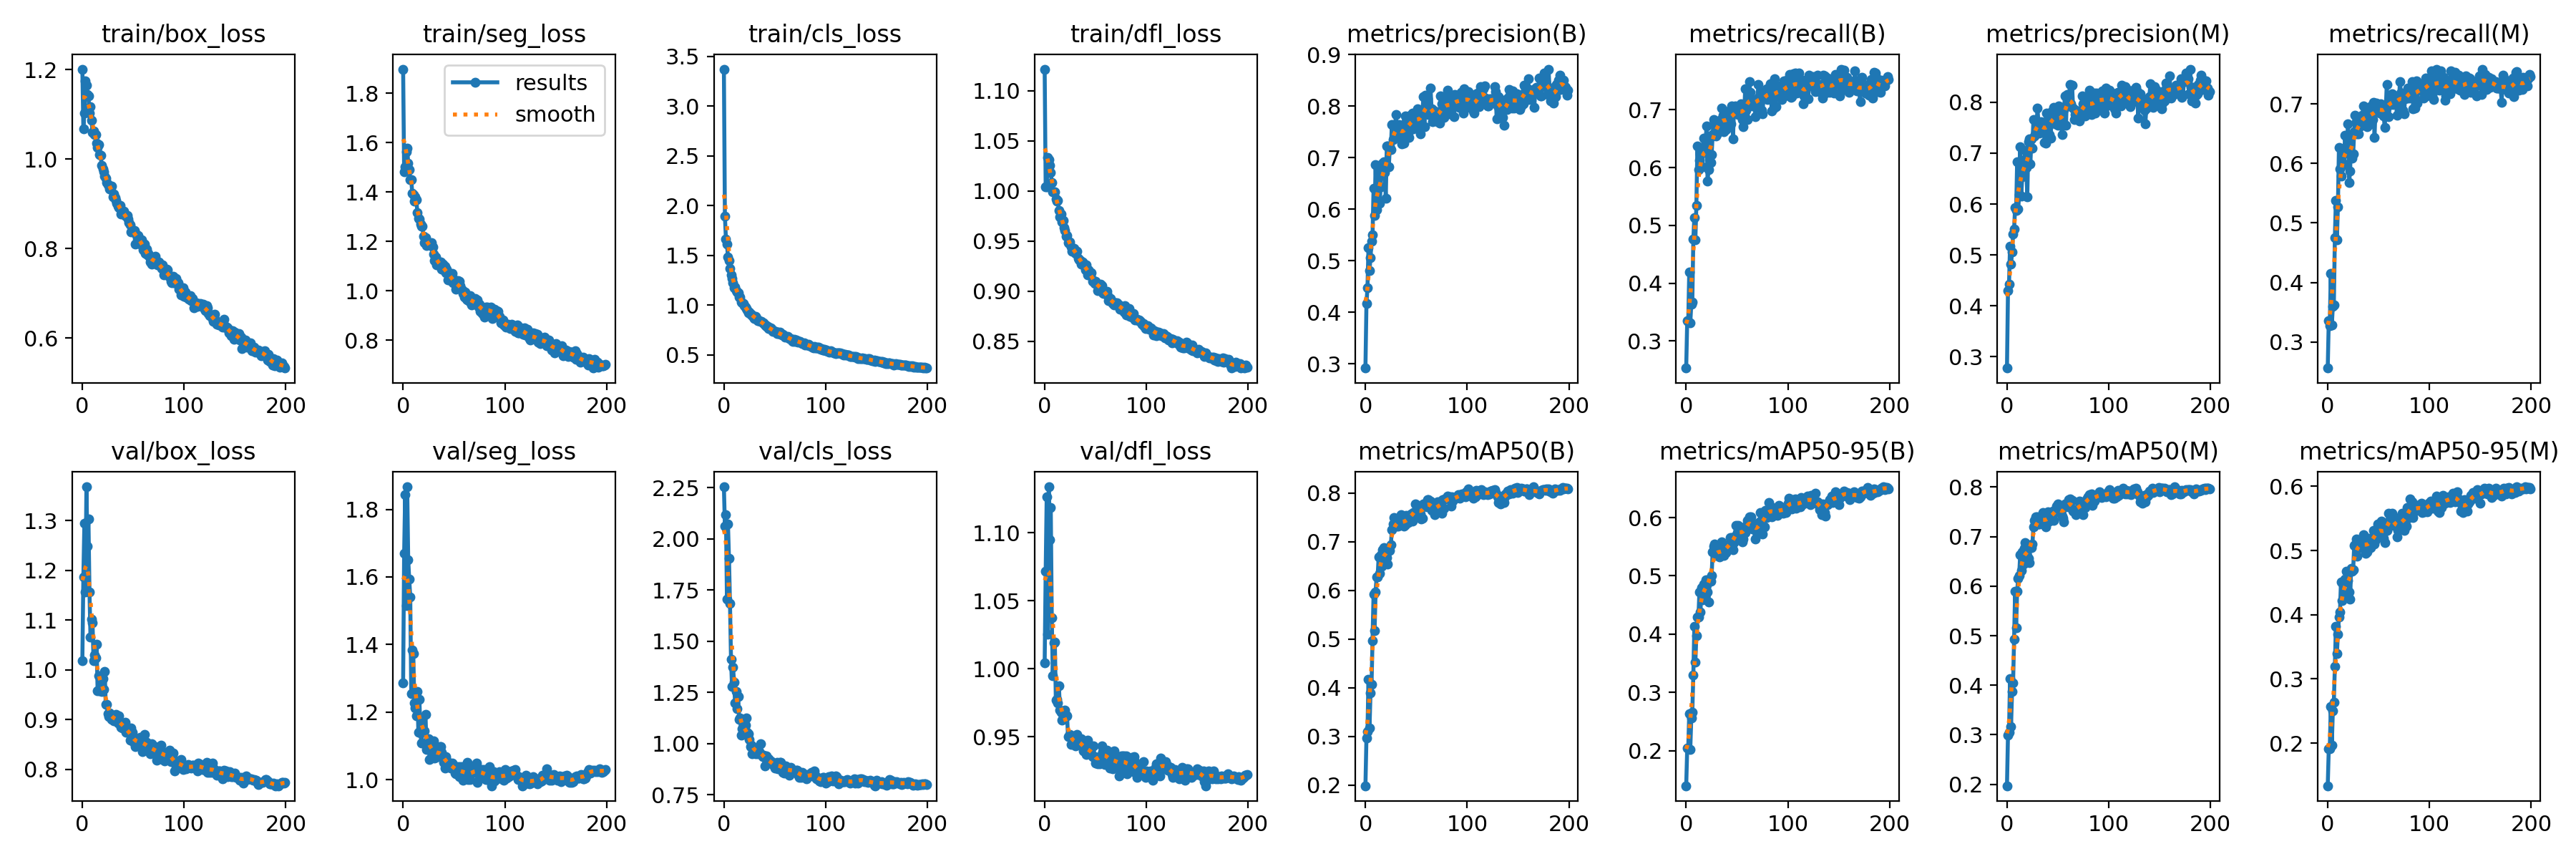

Source data for this figure (header and first rows):
epoch, train/box_loss, train/seg_loss, train/cls_loss, train/dfl_loss, metrics/precision(B), metrics/recall(B), metrics/mAP50(B), metrics/mAP50-95(B), metrics/precision(M), metrics/recall(M), metrics/mAP50(M), metrics/mAP50-95(M), val/box_loss, val/seg_loss, val/cls_loss, val/dfl_loss, lr/pg0, lr/pg1, lr/pg2
0, 1.201, 1.898, 3.371, 1.122, 0.292, 0.2531, 0.1989, 0.1396, 0.2779, 0.2561, 0.1969, 0.1335, 1.019, 1.287, 2.255, 1.004, 0.07025, 0.003306, 0.003306
1, 1.067, 1.483, 1.891, 1.004, 0.4165, 0.3352, 0.2974, 0.2038, 0.4298, 0.3361, 0.2996, 0.1908, 1.187, 1.669, 2.063, 1.072, 0.04021, 0.006607, 0.006607
2, 1.103, 1.503, 1.666, 1.004, 0.4477, 0.3333, 0.3102, 0.2047, 0.4426, 0.3273, 0.3054, 0.1911, 1.294, 1.845, 2.118, 1.127, 0.01015, 0.009874, 0.009874
3, 1.175, 1.564, 1.611, 1.034, 0.5259, 0.4194, 0.418, 0.2638, 0.5171, 0.4154, 0.4128, 0.2573, 1.157, 1.516, 1.707, 1.025, 0.009851, 0.009851, 0.009851
4, 1.165, 1.578, 1.487, 1.031, 0.4814, 0.3315, 0.3176, 0.2023, 0.4815, 0.3282, 0.3159, 0.1972, 1.368, 1.867, 2.074, 1.134, 0.009851, 0.009851, 0.009851
5, 1.144, 1.518, 1.445, 1.025, 0.5061, 0.3634, 0.3901, 0.2561, 0.5058, 0.3594, 0.3876, 0.2499, 1.249, 1.651, 1.905, 1.095, 0.009802, 0.009802, 0.009802
6, 1.141, 1.49, 1.369, 1.018, 0.5375, 0.367, 0.407, 0.266, 0.5409, 0.3626, 0.4042, 0.264, 1.304, 1.593, 1.685, 1.119, 0.009753, 0.009753, 0.009753
7, 1.103, 1.451, 1.3, 1.008, 0.551, 0.4759, 0.4965, 0.3292, 0.5511, 0.4757, 0.4933, 0.319, 1.157, 1.541, 1.413, 1.037, 0.009703, 0.009703, 0.009703
8, 1.117, 1.45, 1.265, 0.9992, 0.6412, 0.5135, 0.5928, 0.413, 0.5932, 0.5383, 0.5903, 0.3821, 1.066, 1.253, 1.279, 0.9946, 0.009654, 0.009654, 0.009654
9, 1.087, 1.394, 1.228, 0.9991, 0.5885, 0.4753, 0.5169, 0.3524, 0.588, 0.4722, 0.5161, 0.3397, 1.102, 1.383, 1.372, 1.019, 0.009604, 0.009604, 0.009604
10, 1.06, 1.389, 1.177, 0.9988, 0.6861, 0.5349, 0.5973, 0.3976, 0.6836, 0.5274, 0.5893, 0.37, 1.095, 1.372, 1.299, 1.02, 0.009555, 0.009555, 0.009555
11, 1.062, 1.363, 1.183, 0.9921, 0.5987, 0.6369, 0.6279, 0.4293, 0.5898, 0.6267, 0.6158, 0.396, 1.019, 1.227, 1.199, 0.9769, 0.009505, 0.009505, 0.009505
12, 1.054, 1.381, 1.147, 0.9896, 0.6173, 0.597, 0.6283, 0.4291, 0.6185, 0.5911, 0.6217, 0.4044, 1.03, 1.213, 1.256, 0.9772, 0.009456, 0.009456, 0.009456
13, 1.055, 1.369, 1.133, 0.9904, 0.67, 0.6128, 0.6693, 0.4725, 0.7127, 0.5786, 0.6637, 0.4511, 1.024, 1.188, 1.172, 0.9748, 0.009406, 0.009406, 0.009406
14, 1.035, 1.318, 1.122, 0.9806, 0.6118, 0.6009, 0.6355, 0.4376, 0.6158, 0.6023, 0.6315, 0.4221, 1.052, 1.26, 1.23, 0.9876, 0.009357, 0.009357, 0.009357
15, 1.026, 1.295, 1.078, 0.9743, 0.6431, 0.6247, 0.6731, 0.4791, 0.6538, 0.6168, 0.6699, 0.4482, 0.9583, 1.139, 1.119, 0.9697, 0.009307, 0.009307, 0.009307
16, 1.033, 1.29, 1.078, 0.9771, 0.6765, 0.6013, 0.649, 0.4586, 0.6805, 0.5975, 0.6452, 0.4299, 0.9889, 1.238, 1.124, 0.9681, 0.009258, 0.009258, 0.009258
17, 1.01, 1.271, 1.031, 0.9693, 0.6887, 0.6509, 0.6832, 0.486, 0.6868, 0.6475, 0.6764, 0.4558, 0.9584, 1.137, 1.042, 0.9621, 0.009208, 0.009208, 0.009208
18, 1.009, 1.263, 1.025, 0.9704, 0.6924, 0.6299, 0.6886, 0.4837, 0.705, 0.6173, 0.6874, 0.4682, 0.9742, 1.108, 1.073, 0.9646, 0.009158, 0.009158, 0.009158
19, 0.9853, 1.262, 1.013, 0.9634, 0.6717, 0.6413, 0.6813, 0.4932, 0.6716, 0.6308, 0.6738, 0.4557, 0.9558, 1.183, 1.052, 0.9634, 0.009109, 0.009109, 0.009109
20, 0.9782, 1.221, 0.9972, 0.9602, 0.6208, 0.6723, 0.6721, 0.4839, 0.6146, 0.6664, 0.6611, 0.4529, 0.9819, 1.143, 1.064, 0.9697, 0.009059, 0.009059, 0.009059
21, 0.9713, 1.195, 0.9777, 0.9548, 0.7229, 0.5761, 0.6668, 0.4727, 0.7219, 0.5677, 0.6558, 0.4353, 0.9602, 1.143, 1.089, 0.9658, 0.00901, 0.00901, 0.00901
22, 0.9622, 1.214, 0.9624, 0.9553, 0.7224, 0.5968, 0.6546, 0.4555, 0.728, 0.587, 0.6477, 0.4243, 0.9965, 1.193, 1.124, 0.9654, 0.00896, 0.00896, 0.00896
23, 0.9578, 1.185, 0.9493, 0.9481, 0.6817, 0.6504, 0.6861, 0.4947, 0.6791, 0.6479, 0.6818, 0.4726, 0.9303, 1.089, 1.054, 0.9499, 0.008911, 0.008911, 0.008911
24, 0.9469, 1.186, 0.9203, 0.9474, 0.7232, 0.6093, 0.6813, 0.491, 0.7278, 0.6084, 0.6771, 0.4672, 0.9312, 1.11, 1.048, 0.9501, 0.008861, 0.008861, 0.008861
25, 0.9433, 1.19, 0.929, 0.949, 0.7162, 0.6224, 0.6934, 0.5009, 0.7103, 0.6161, 0.6845, 0.47, 0.9116, 1.121, 1.021, 0.9517, 0.008812, 0.008812, 0.008812
26, 0.9415, 1.188, 0.9099, 0.9438, 0.7646, 0.6576, 0.7254, 0.5408, 0.7667, 0.6538, 0.7199, 0.5081, 0.9067, 1.06, 0.9857, 0.9443, 0.008762, 0.008762, 0.008762
27, 0.9336, 1.184, 0.9067, 0.94, 0.7352, 0.683, 0.7363, 0.5511, 0.7336, 0.6808, 0.7321, 0.5087, 0.9132, 1.095, 0.9925, 0.945, 0.008713, 0.008713, 0.008713
28, 0.94, 1.194, 0.8915, 0.9405, 0.7377, 0.6793, 0.7491, 0.5547, 0.7408, 0.6706, 0.7399, 0.5183, 0.9037, 1.098, 0.9495, 0.9446, 0.008663, 0.008663, 0.008663
29, 0.9391, 1.179, 0.8806, 0.9428, 0.7559, 0.6542, 0.7322, 0.5349, 0.7513, 0.6502, 0.7249, 0.4911, 0.8997, 1.079, 0.9826, 0.9507, 0.008614, 0.008614, 0.008614
30, 0.9148, 1.15, 0.8683, 0.9378, 0.7834, 0.657, 0.7457, 0.5389, 0.7891, 0.6497, 0.7397, 0.5126, 0.9059, 1.115, 0.9649, 0.9434, 0.008564, 0.008564, 0.008564
31, 0.9218, 1.122, 0.8845, 0.9395, 0.7558, 0.6675, 0.7327, 0.546, 0.7569, 0.6614, 0.725, 0.5077, 0.8977, 1.063, 0.9503, 0.9449, 0.008515, 0.008515, 0.008515
32, 0.9142, 1.137, 0.8732, 0.9397, 0.7409, 0.674, 0.7321, 0.5402, 0.7391, 0.6635, 0.7259, 0.5043, 0.901, 1.066, 0.9766, 0.9514, 0.008466, 0.008466, 0.008466
33, 0.908, 1.106, 0.8469, 0.9325, 0.764, 0.6775, 0.7427, 0.5321, 0.7617, 0.672, 0.7345, 0.5068, 0.9111, 1.077, 0.9506, 0.9457, 0.008416, 0.008416, 0.008416
34, 0.9012, 1.12, 0.8451, 0.9309, 0.7571, 0.6825, 0.7395, 0.5375, 0.755, 0.6807, 0.735, 0.5083, 0.8986, 1.078, 0.9536, 0.9473, 0.008367, 0.008367, 0.008367
35, 0.8952, 1.112, 0.8408, 0.9308, 0.7634, 0.703, 0.7559, 0.5577, 0.7606, 0.6964, 0.7494, 0.5246, 0.8935, 1.07, 0.9609, 0.9455, 0.008317, 0.008317, 0.008317
36, 0.8909, 1.105, 0.8327, 0.927, 0.7268, 0.6908, 0.7382, 0.5386, 0.7552, 0.6704, 0.737, 0.5123, 0.9081, 1.099, 0.9977, 0.9482, 0.008268, 0.008268, 0.008268
37, 0.897, 1.118, 0.8385, 0.9287, 0.7397, 0.6619, 0.7364, 0.5355, 0.7209, 0.6745, 0.7263, 0.4957, 0.8945, 1.098, 0.9483, 0.9427, 0.008218, 0.008218, 0.008218
38, 0.8773, 1.087, 0.8248, 0.9273, 0.7288, 0.6871, 0.7319, 0.5467, 0.7201, 0.6795, 0.72, 0.5109, 0.8852, 1.08, 0.9368, 0.9395, 0.008169, 0.008169, 0.008169
39, 0.8819, 1.108, 0.8199, 0.9254, 0.7808, 0.6654, 0.7354, 0.5403, 0.7782, 0.6617, 0.7275, 0.4983, 0.8832, 1.071, 0.9429, 0.9418, 0.008119, 0.008119, 0.008119
40, 0.8771, 1.084, 0.7987, 0.9215, 0.7693, 0.6969, 0.7547, 0.5502, 0.7663, 0.6946, 0.7499, 0.519, 0.8911, 1.051, 0.8925, 0.942, 0.00807, 0.00807, 0.00807
41, 0.883, 1.101, 0.7996, 0.9262, 0.7643, 0.6694, 0.7448, 0.5524, 0.7598, 0.6657, 0.7369, 0.5107, 0.8835, 1.034, 0.9332, 0.9368, 0.00802, 0.00802, 0.00802
42, 0.8733, 1.075, 0.7857, 0.9165, 0.748, 0.6907, 0.7392, 0.5466, 0.7365, 0.687, 0.7317, 0.5046, 0.8949, 1.068, 0.9407, 0.9475, 0.007971, 0.007971, 0.007971
43, 0.872, 1.087, 0.7842, 0.9208, 0.7389, 0.6997, 0.753, 0.5663, 0.7297, 0.6973, 0.7444, 0.5181, 0.8745, 1.058, 0.9125, 0.9393, 0.007921, 0.007921, 0.007921
44, 0.8738, 1.044, 0.7658, 0.9198, 0.7821, 0.6761, 0.749, 0.5512, 0.7816, 0.6738, 0.7431, 0.5179, 0.881, 1.049, 0.9273, 0.9381, 0.007872, 0.007872, 0.007872
45, 0.8659, 1.073, 0.7613, 0.9158, 0.7799, 0.7071, 0.7575, 0.5658, 0.7826, 0.7026, 0.7511, 0.531, 0.8748, 1.043, 0.9074, 0.9384, 0.007822, 0.007822, 0.007822
46, 0.8582, 1.071, 0.7727, 0.9183, 0.7864, 0.6493, 0.7421, 0.5447, 0.7901, 0.6434, 0.7333, 0.5098, 0.8765, 1.042, 0.9158, 0.9426, 0.007772, 0.007772, 0.007772
47, 0.8527, 1.041, 0.7612, 0.9101, 0.7559, 0.7046, 0.7595, 0.5573, 0.7582, 0.6958, 0.7491, 0.5172, 0.8589, 1.033, 0.9104, 0.9354, 0.007723, 0.007723, 0.007723
48, 0.8376, 1.069, 0.7349, 0.9104, 0.7671, 0.7066, 0.7559, 0.5679, 0.7621, 0.7016, 0.751, 0.5281, 0.8831, 1.049, 0.9016, 0.9433, 0.007673, 0.007673, 0.007673
49, 0.8414, 1.032, 0.746, 0.9077, 0.7835, 0.7054, 0.7778, 0.5869, 0.7735, 0.6942, 0.7617, 0.5408, 0.875, 1.046, 0.8928, 0.9352, 0.007624, 0.007624, 0.007624
50, 0.8389, 1.048, 0.737, 0.9101, 0.7663, 0.6974, 0.7768, 0.5744, 0.7545, 0.6937, 0.7656, 0.5339, 0.856, 1.041, 0.8814, 0.9306, 0.007574, 0.007574, 0.007574
51, 0.8397, 1.029, 0.7345, 0.9075, 0.7952, 0.6912, 0.771, 0.5863, 0.7928, 0.6843, 0.7626, 0.5411, 0.8522, 1.019, 0.886, 0.9313, 0.007525, 0.007525, 0.007525
52, 0.8107, 1.007, 0.7106, 0.9002, 0.7684, 0.7016, 0.7579, 0.5695, 0.7673, 0.6998, 0.7519, 0.5227, 0.8459, 1.018, 0.9072, 0.9299, 0.007476, 0.007476, 0.007476
53, 0.8325, 1.029, 0.7283, 0.9057, 0.7811, 0.6966, 0.77, 0.5826, 0.7757, 0.6886, 0.7601, 0.5463, 0.8613, 1.03, 0.878, 0.9331, 0.007426, 0.007426, 0.007426
54, 0.8298, 1.041, 0.7138, 0.9048, 0.7463, 0.7107, 0.757, 0.5781, 0.7361, 0.6962, 0.7408, 0.525, 0.8496, 1.038, 0.8921, 0.9303, 0.007377, 0.007377, 0.007377
55, 0.8286, 1.037, 0.7283, 0.907, 0.762, 0.6837, 0.7467, 0.558, 0.7556, 0.6804, 0.7373, 0.5189, 0.8598, 1.008, 0.9092, 0.9358, 0.007327, 0.007327, 0.007327
56, 0.82, 1.02, 0.7057, 0.9052, 0.7864, 0.6711, 0.7488, 0.5636, 0.7854, 0.6611, 0.7302, 0.5125, 0.861, 1.037, 0.9089, 0.9432, 0.007278, 0.007278, 0.007278
57, 0.8103, 1.01, 0.7031, 0.8982, 0.8183, 0.6929, 0.7774, 0.5846, 0.8122, 0.6881, 0.7666, 0.5363, 0.8642, 1.03, 0.8899, 0.9391, 0.007228, 0.007228, 0.007228
58, 0.8196, 1.003, 0.7058, 0.8977, 0.76, 0.7362, 0.7753, 0.5742, 0.7544, 0.7323, 0.7659, 0.5313, 0.8537, 1.039, 0.8608, 0.9379, 0.007178, 0.007178, 0.007178
59, 0.8066, 0.9894, 0.6936, 0.8974, 0.8213, 0.6996, 0.7739, 0.5838, 0.8152, 0.6971, 0.7652, 0.5394, 0.8352, 0.9975, 0.8545, 0.9293, 0.007129, 0.007129, 0.007129
... 140 more rows
